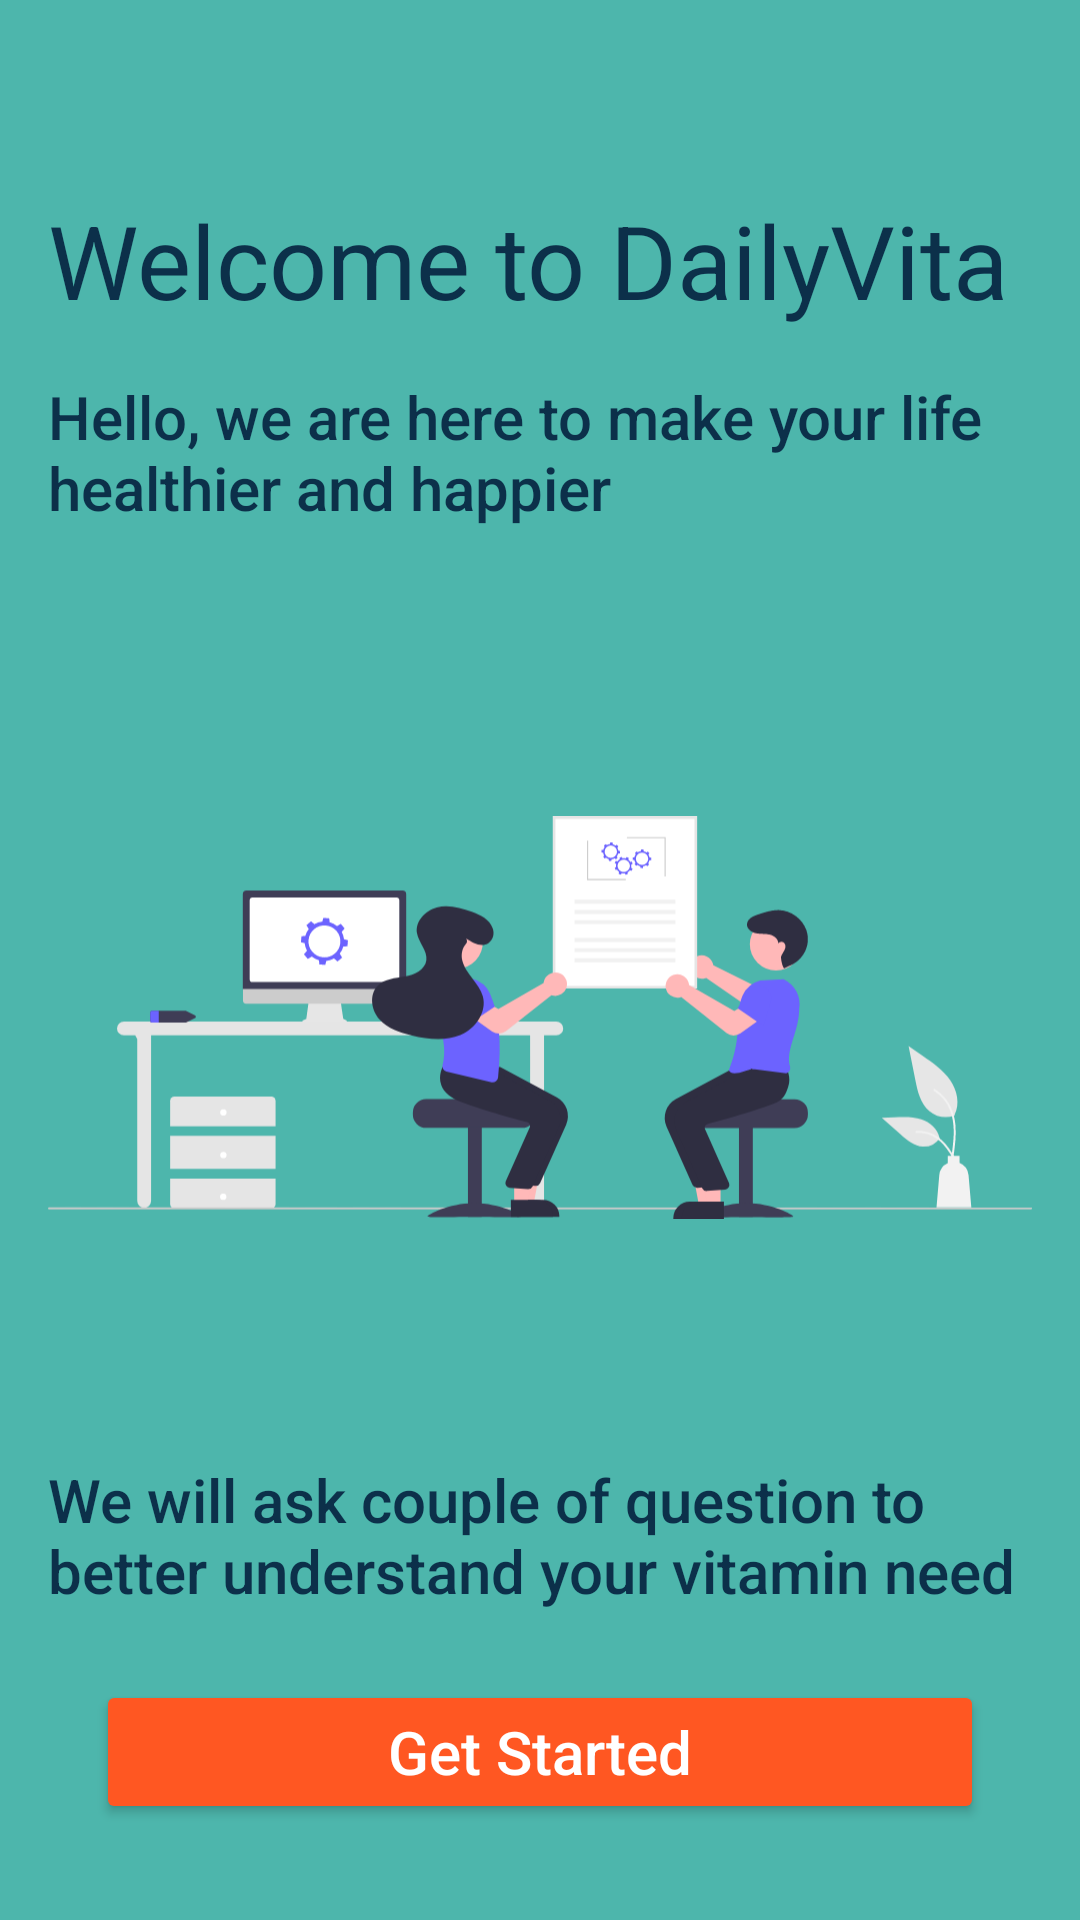

Produce the Android XML layout that renders to this screen, including the resource entries it uses.
<!-- AndroidManifest.xml: application theme Theme.DataManagement -->
<!-- res/layout/fragment_welcome.xml -->
<?xml version="1.0" encoding="utf-8"?>
<androidx.constraintlayout.widget.ConstraintLayout xmlns:android="http://schemas.android.com/apk/res/android"
    xmlns:app="http://schemas.android.com/apk/res-auto"
    xmlns:tools="http://schemas.android.com/tools"
    android:layout_width="match_parent"
    android:layout_height="match_parent"
    android:background="@color/colorPrimary"
    android:padding="16dp"
    tools:context=".presentation.welcome.WelcomeFragment">

    <TextView
        android:id="@+id/tvWelcome"
        android:layout_width="match_parent"
        android:layout_height="wrap_content"
        android:layout_marginTop="48dp"
        android:text="@string/welcome_to_dailyvita"
        android:textAppearance="@style/TextAppearance.AppCompat.Display1"
        android:textColor="@color/colorNavyBlueDark"
        app:layout_constraintTop_toTopOf="parent" />

    <TextView
        android:id="@+id/tvContent"
        android:layout_width="match_parent"
        android:layout_height="wrap_content"
        android:layout_marginTop="16dp"
        android:text="@string/welcome_content"
        android:textAppearance="@style/TextAppearance.AppCompat.Title"
        android:textColor="@color/colorNavyBlueDark"
        app:layout_constraintTop_toBottomOf="@id/tvWelcome" />

    <ImageView
        android:id="@+id/ivWelcome"
        android:layout_width="match_parent"
        android:layout_height="0dp"
        android:layout_marginTop="32dp"
        android:src="@drawable/img_welcome"
        app:layout_constraintDimensionRatio="H, 5:4"
        app:layout_constraintTop_toBottomOf="@id/tvContent" />

    <TextView
        android:id="@+id/tvQuestion"
        android:layout_width="match_parent"
        android:layout_height="wrap_content"
        android:layout_marginTop="16dp"
        android:text="@string/welcome_question"
        android:textAppearance="@style/TextAppearance.AppCompat.Title"
        android:textColor="@color/colorNavyBlueDark"
        app:layout_constraintTop_toBottomOf="@id/ivWelcome" />

    <Button
        android:id="@+id/btnStart"
        android:layout_width="match_parent"
        android:layout_height="wrap_content"
        android:layout_margin="16dp"
        android:padding="8dp"
        android:backgroundTint="@color/colorSecondary"
        android:text="Get Started"
        android:textAllCaps="false"
        android:textAppearance="@style/TextAppearance.AppCompat.Title"
        android:textColor="@color/white"
        app:layout_constraintBottom_toBottomOf="parent" />
</androidx.constraintlayout.widget.ConstraintLayout>
<!-- resources referenced by this layout -->
<resources>
  <color name="colorNavyBlueDark">#0C304A</color>
  <color name="colorPrimary">@color/md_teal_300</color>
  <color name="colorSecondary">@color/md_deep_orange_500</color>
  <color name="white">#FFFFFFFF</color>
  <!-- drawable img_welcome: vector/xml drawable (drawable, 14943 chars, omitted) -->
  <string name="welcome_content">Hello, we are here to make your life healthier and happier</string>
  <string name="welcome_question">We will ask couple of question to better understand your vitamin need</string>
  <string name="welcome_to_dailyvita">Welcome to DailyVita</string>
  <style name="Theme.DataManagement" parent="Theme.MaterialComponents.DayNight.NoActionBar">
          
          <item name="colorPrimary">@color/colorPrimary</item>
          <item name="colorPrimaryVariant">@color/colorPrimaryVariant</item>
          <item name="colorOnPrimary">@color/colorNavyBlue</item>
          
          <item name="colorSecondary">@color/colorSecondary</item>
          <item name="colorSecondaryVariant">@color/colorSecondaryVariant</item>
          <item name="colorOnSecondary">@color/colorNavyBlueDark</item>
          
          <item name="android:statusBarColor">?attr/colorPrimaryVariant</item>
          
      </style>
  <color name="md_teal_300">#4DB6AC</color>
  <color name="md_deep_orange_500">#FF5722</color>
  <color name="colorPrimaryVariant">@color/md_teal_800</color>
  <color name="colorNavyBlue">#0C3C60</color>
  <color name="colorSecondaryVariant">@color/md_deep_orange_800</color>
  <color name="md_teal_800">#00695C</color>
  <color name="md_deep_orange_800">#D84315</color>
</resources>
